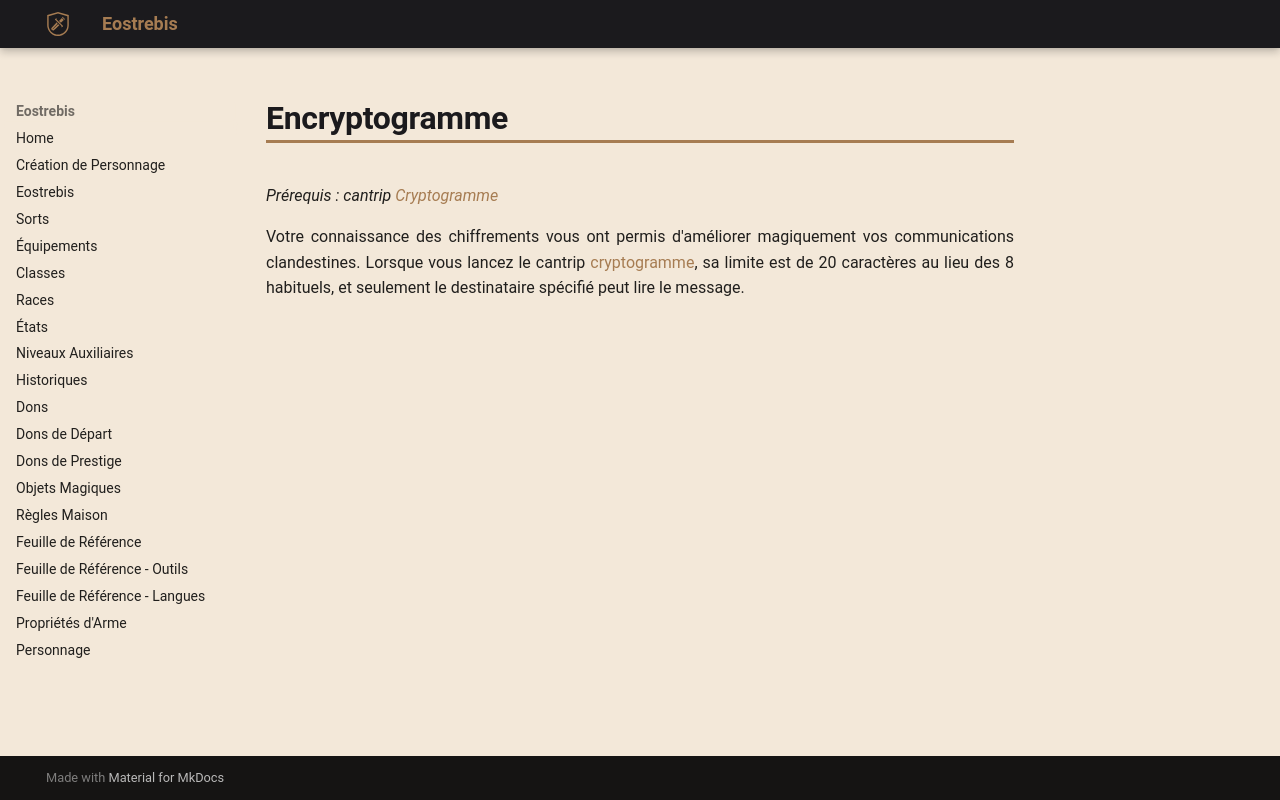

repository: Eostrebis/5e.VF · page: classes/Mage de Guerre/Tours/Encryptogramme/index.html · generator: mkdocs

---
writing_status: finished
---
*Prérequis : cantrip [[Cryptogramme]]*

Votre connaissance des chiffrements vous ont permis d'améliorer magiquement vos communications clandestines. Lorsque vous lancez le cantrip [[cryptogramme]], sa limite est de 20 caractères au lieu des 8 habituels, et seulement le destinataire spécifié peut lire le message.
